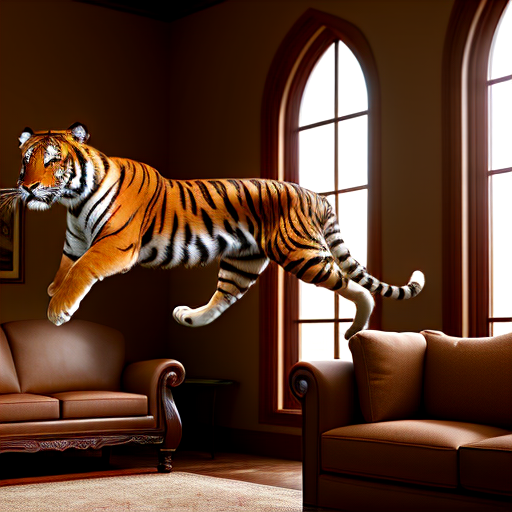
Generation parameters embedded in this image by AUTOMATIC1111 Stable Diffusion web UI or a fork of it (Forge, ...) (PNG 'parameters' text chunk):
cinematic film still create image for professional 3d model The image is a 3D rendering of a a beautiful female  breaking through a wall. The tiger is in mid-air, with its claws outstretched. The background is a living room, with a couch, coffee table, and television. A woman is sitting on the couch, watching the tiger in shock. The image is very realistic, and it seems as though the tiger is actually in the room.
 . shallow depth of field, vignette, highly detailed, high budget, bokeh, cinemascope, moody, epic, gorgeous, film grain, grainy
Negative prompt: anime, cartoon, graphic, text, painting, crayon, graphite, abstract, glitch, deformed, mutated, ugly, disfigured, ugly, deformed, noisy, low poly, blurry, painting
Steps: 25, Sampler: DPM++ 2M Karras, CFG scale: 7, Seed: 2001082526, Size: 512x512, Model hash: ad1a10552b, Model: rundiffusionFX_v10, Style Selector Enabled: True, Style Selector Randomize: False, Style Selector Style: Cinematic, Version: v1.6.0